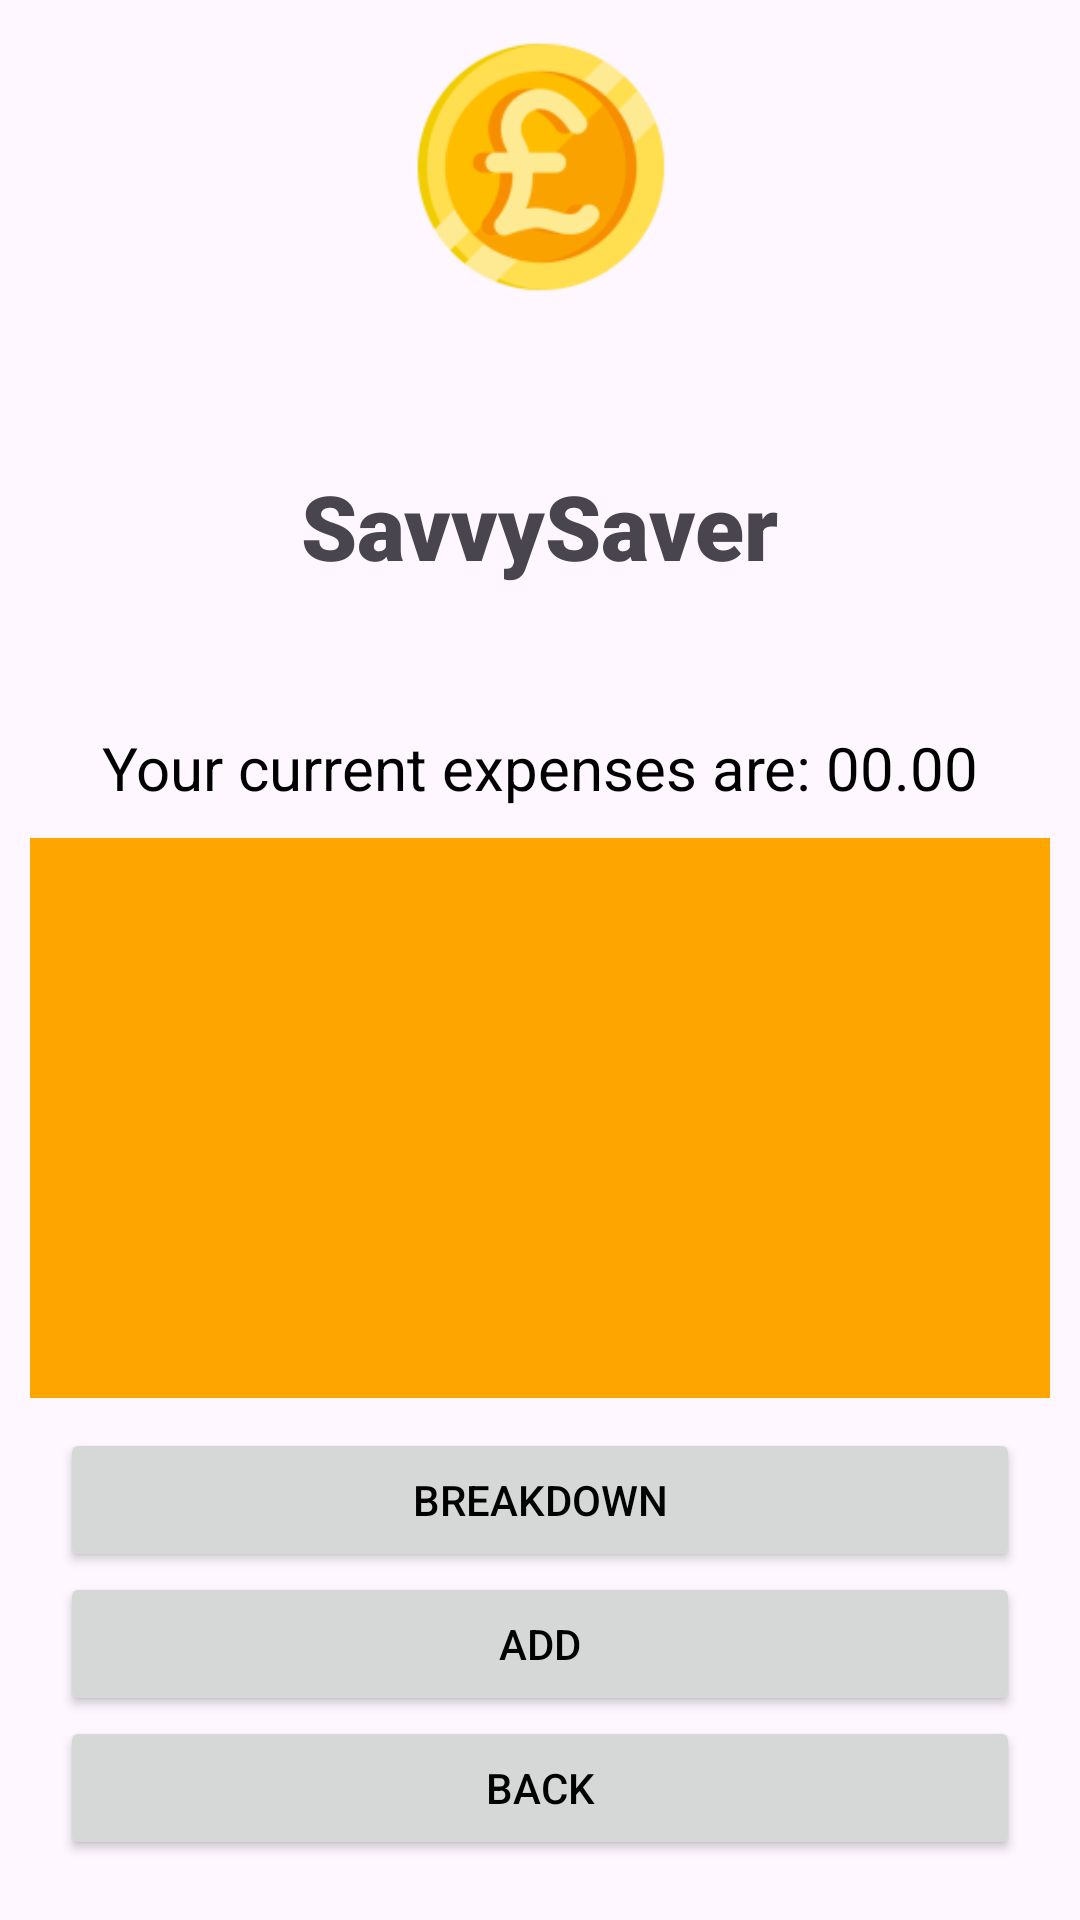

Android layout source for this screen:
<!-- AndroidManifest.xml: application theme Theme.SavvySaver -->
<!-- res/layout/activity_view.xml -->
<?xml version="1.0" encoding="utf-8"?>
<layout xmlns:android="http://schemas.android.com/apk/res/android"
    xmlns:app="http://schemas.android.com/apk/res-auto"
    xmlns:tools="http://schemas.android.com/tools">

    <data>
        <variable
            name="viewModel"
            type="co.uk.bbk.savvysaver.ExpenseViewModel" />
        <import type="co.uk.bbk.savvysaver.BudgetViewModel" />
        <variable
            name="budgetViewModel"
            type="BudgetViewModel" />
    </data>

    <androidx.constraintlayout.widget.ConstraintLayout
        android:id="@+id/main"
        android:layout_width="match_parent"
        android:layout_height="match_parent"
        tools:context=".MainActivity">


        <ImageView
            android:id="@+id/imageLogo"
            android:layout_width="200dp"
            android:layout_height="200dp"
            app:layout_constraintBottom_toBottomOf="parent"
            app:layout_constraintBottom_toTopOf="@id/TextLogo"
            app:layout_constraintEnd_toEndOf="parent"
            app:layout_constraintStart_toStartOf="parent"
            app:srcCompat="@mipmap/ic_launcher_foreground" />

        <TextView
            android:id="@+id/TextLogo"
            android:layout_width="wrap_content"
            android:layout_height="wrap_content"
            android:text="@string/app_name"
            android:textSize="30sp"
            android:layout_marginTop="10dp"
            android:layout_marginBottom="300dp"
            android:fontFamily="sans-serif-black"
            app:layout_constraintBottom_toBottomOf="parent"
            app:layout_constraintEnd_toEndOf="parent"
            app:layout_constraintStart_toStartOf="parent"
            app:layout_constraintTop_toTopOf="parent" />

        <TextView
            android:id="@+id/budgetView"
            android:layout_width="wrap_content"
            android:layout_height="wrap_content"
            app:layout_constraintEnd_toEndOf="parent"
            app:layout_constraintStart_toStartOf="parent"
            app:layout_constraintTop_toBottomOf="@id/TextLogo"
            android:layout_margin="10dp"
            android:textSize="20sp"
            android:textColor="@color/black"
            android:text="@{budgetViewModel.budgetText}"

            />

        <TextView
            android:id="@+id/expensesView"
            android:layout_width="wrap_content"
            android:layout_height="wrap_content"
            app:layout_constraintEnd_toEndOf="parent"
            app:layout_constraintStart_toStartOf="parent"
            app:layout_constraintTop_toBottomOf="@id/budgetView"
            android:layout_margin="10dp"
            android:textSize="20sp"
            android:textColor="@color/black"
            android:text="@string/expenses_cost"

            />




        <androidx.recyclerview.widget.RecyclerView
            android:id="@+id/categoryTotalRecyclerView"
            android:layout_width="match_parent"
            android:layout_height="0dp"
            app:layout_constraintEnd_toEndOf="parent"
            app:layout_constraintStart_toStartOf="parent"
            app:layout_constraintBottom_toTopOf="@id/buttonLayout"
            app:layout_constraintTop_toBottomOf="@id/expensesView"
            android:layout_margin="10dp"
            tools:listitem="@layout/item_category_total"
            android:background="@color/orange"
             />

        <LinearLayout
            android:id="@+id/buttonLayout"
            android:layout_width="match_parent"
            android:layout_height="wrap_content"
            android:orientation="vertical"
            android:gravity="center"
            android:layout_margin="20dp"
            app:layout_constraintStart_toStartOf="parent"
            app:layout_constraintEnd_toEndOf="parent"
            app:layout_constraintBottom_toBottomOf="parent">

            <Button
                android:id="@+id/breakdownButton"
                android:layout_width="match_parent"
                android:layout_height="wrap_content"
                android:text="@string/breakdown_by_category"
                android:textColor="@color/black" />

            <Button
                android:id="@+id/addButton"
                android:layout_width="match_parent"
                android:layout_height="wrap_content"
                android:text="@string/AddButton"
                android:textColor="@color/black" />



            <Button
                android:id="@+id/backButton"
                android:layout_width="match_parent"
                android:layout_height="wrap_content"
                android:text="@string/BackButton"
                android:textColor="@color/black" />
        </LinearLayout>


    </androidx.constraintlayout.widget.ConstraintLayout>
</layout>
<!-- res/layout/item_category_total.xml (included above) -->
<?xml version="1.0" encoding="utf-8"?>
<layout xmlns:android="http://schemas.android.com/apk/res/android">

    <data>
        <variable
            name="CategoryTotal"
            type="co.uk.bbk.savvysaver.CategoryTotal" />
    </data>

    <LinearLayout
        android:layout_width="match_parent"
        android:layout_height="wrap_content"
        android:orientation="horizontal"
        android:padding="16dp">

        <TextView
            android:id="@+id/categoryName"
            android:layout_width="0dp"
            android:layout_height="wrap_content"
            android:layout_weight="1"
            android:textSize="16sp"
            android:textColor="@android:color/black" />

        <TextView
            android:id="@+id/categoryTotal"
            android:layout_width="wrap_content"
            android:layout_height="wrap_content"
            android:textSize="14sp"
            android:textColor="@android:color/black" />
    </LinearLayout>
</layout>
<!-- resources referenced by this layout -->
<resources>
  <color name="black">#FF000000</color>
  <color name="orange">#FFFFA500</color>
  <!-- mipmap ic_launcher_foreground: webp bitmap (mipmap-hdpi, 2702 bytes) -->
  <string name="AddButton">Add</string>
  <string name="BackButton">Back</string>
  <string name="app_name">SavvySaver</string>
  <string name="breakdown_by_category">Breakdown</string>
  <string name="expenses_cost">Your current expenses are: 00.00</string>
  <style name="Theme.SavvySaver" parent="Base.Theme.SavvySaver" />
  <style name="Base.Theme.SavvySaver" parent="Theme.Material3.DayNight.NoActionBar">
          
          
          <item name="colorPrimary">@color/my_light_primary</item>
          <item name="colorPrimaryDark">@color/my_dark_primary</item>
      </style>
  <color name="my_light_primary">#E4AD08</color>
  <color name="my_dark_primary">#BF9410</color>
</resources>
